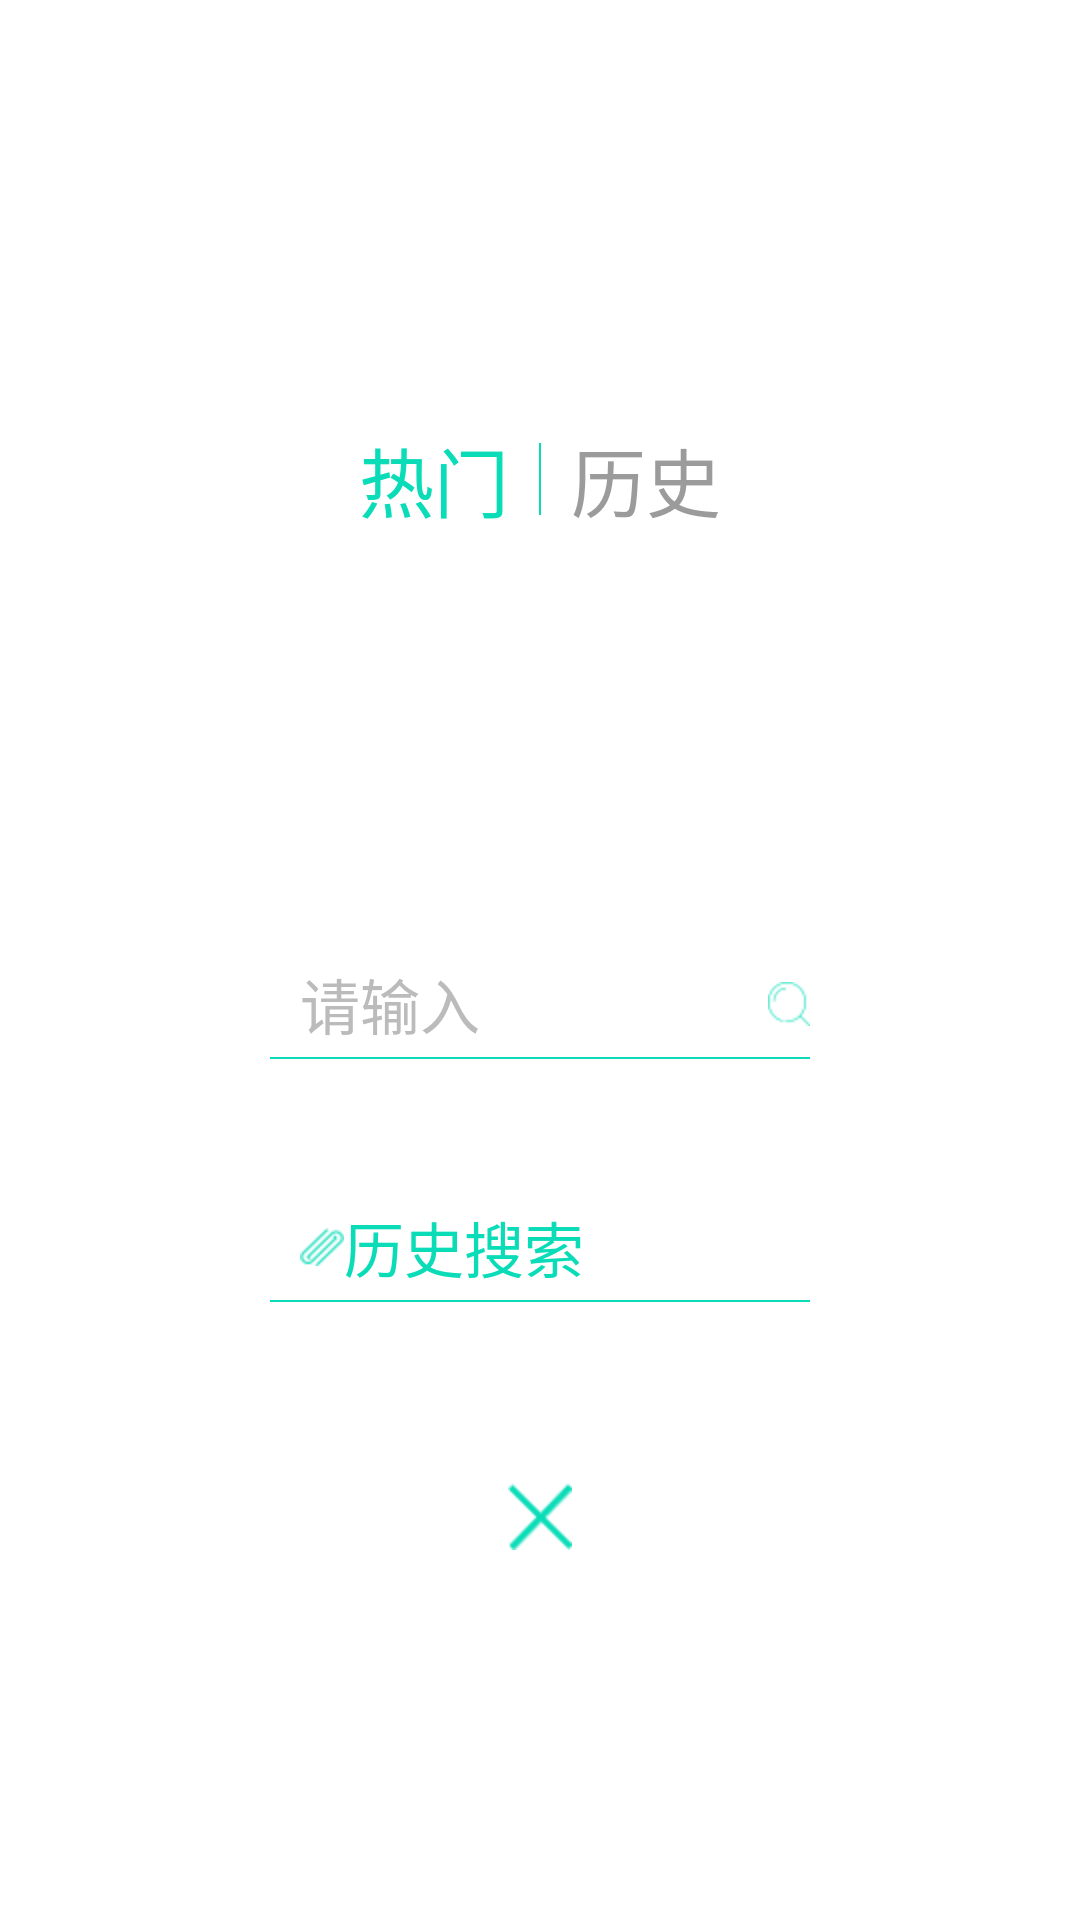

Write the Android layout XML for this screen, with the resource values it uses.
<!-- AndroidManifest.xml: application theme android:Theme.NoTitleBar -->
<!-- res/layout/fragment_search_music.xml -->
<?xml version="1.0" encoding="utf-8"?>
<LinearLayout xmlns:android="http://schemas.android.com/apk/res/android"
    android:orientation="vertical" android:layout_width="match_parent"
    android:background="@color/white"
    android:layout_height="match_parent"
    android:paddingLeft="90dp"
    android:paddingRight="90dp">
    <RelativeLayout
        android:layout_width="match_parent"
        android:layout_height="320dp">
        <RadioGroup
            android:layout_width="wrap_content"
            android:layout_height="wrap_content"
            android:orientation="horizontal"
            android:id="@+id/search_music"
            android:layout_centerInParent="true"
            android:gravity="center"

            android:layout_centerHorizontal="true"
            >
            <RadioButton
                android:layout_width="0dp"
                android:layout_weight="1"
                android:text="@string/search_hot"
                android:textSize="25sp"
                android:textColor="@drawable/public_button_text_color"
                android:button="@null"
                android:layout_height="wrap_content"
                android:checked="true"
                android:id="@+id/search_hot" />

            <TextView
                android:layout_width="0.5dp"
                android:layout_height="24dp"
                android:layout_marginLeft="10dp"
                android:layout_marginRight="10dp"
                android:background="@color/green"/>
            <RadioButton
                android:layout_width="0dp"
                android:layout_weight="1"
                android:text="@string/search_history"
                android:textSize="25sp"
                android:textColor="@drawable/public_button_text_color"
                android:button="@null"
                android:layout_height="wrap_content"
                android:id="@+id/search_history"
                android:checked="false" />
        </RadioGroup>
        </RelativeLayout>
    <EditText
        android:layout_width="match_parent"
        android:layout_height="wrap_content"
        android:background="@null"
        android:paddingLeft="10dp"
        android:textSize="20sp"
        android:gravity="start|center_vertical"
        android:drawableRight="@drawable/search"
        android:textColorHint="@color/hint_color"
        android:hint="@string/search_hint"
        android:id="@+id/search_blank" />
    <TextView
        android:layout_width="match_parent"
        android:layout_height="0.5dp"
        android:layout_marginTop="3dp"
        android:background="@color/green"/>


    <EditText
        android:layout_marginTop="48dp"
        android:layout_width="match_parent"
        android:layout_height="wrap_content"
        android:background="@null"
        android:paddingLeft="10dp"
        android:textSize="20sp"
        android:gravity="start|center_vertical"
        android:drawableLeft="@drawable/history"
        android:textColorHint="@color/green"
        android:hint="@string/search_blank_history"
        android:id="@+id/search_hot_or_history" />
    <TextView

        android:layout_width="match_parent"
        android:layout_height="0.5dp"
        android:layout_marginTop="3dp"
        android:background="@color/green"/>

    <ImageView
        android:layout_marginTop="60dp"
        android:layout_width="wrap_content"
        android:layout_height="wrap_content"
        android:layout_gravity="center_horizontal"
        android:src="@drawable/cancle_xx"
        android:id="@+id/cancle_xx"/>
</LinearLayout>
<!-- resources referenced by this layout -->
<resources>
  <color name="green">#0ADCB7</color>
  <color name="hint_color">#BCBBBB</color>
  <color name="white">#ffffff</color>
  <!-- drawable cancle_xx: png bitmap (drawable-hdpi, 1704 bytes) -->
  <!-- drawable history: png bitmap (drawable-hdpi, 1478 bytes) -->
  <!-- drawable public_button_text_color (drawable) -->
  <?xml version="1.0" encoding="utf-8"?>
  <selector xmlns:android="http://schemas.android.com/apk/res/android">
      <item android:color="@color/green" android:state_checked="true" />
      <item android:color="@color/gray" android:state_checked="false" />
      <item android:color="@color/green" android:state_selected="true" />
      <item android:color="@color/gray" android:state_selected="false" />
       <item android:color="@color/green" android:state_pressed="true" />
      <item android:color="@color/gray" android:state_pressed="false" />
     
      
  </selector>
  <!-- drawable search: png bitmap (drawable-hdpi, 1324 bytes) -->
  <string name="search_blank_history">历史搜索</string>
  <string name="search_hint">请输入</string>
  <string name="search_history">历史</string>
  <string name="search_hot">热门</string>
  <color name="gray">#9B9B9B</color>
</resources>
